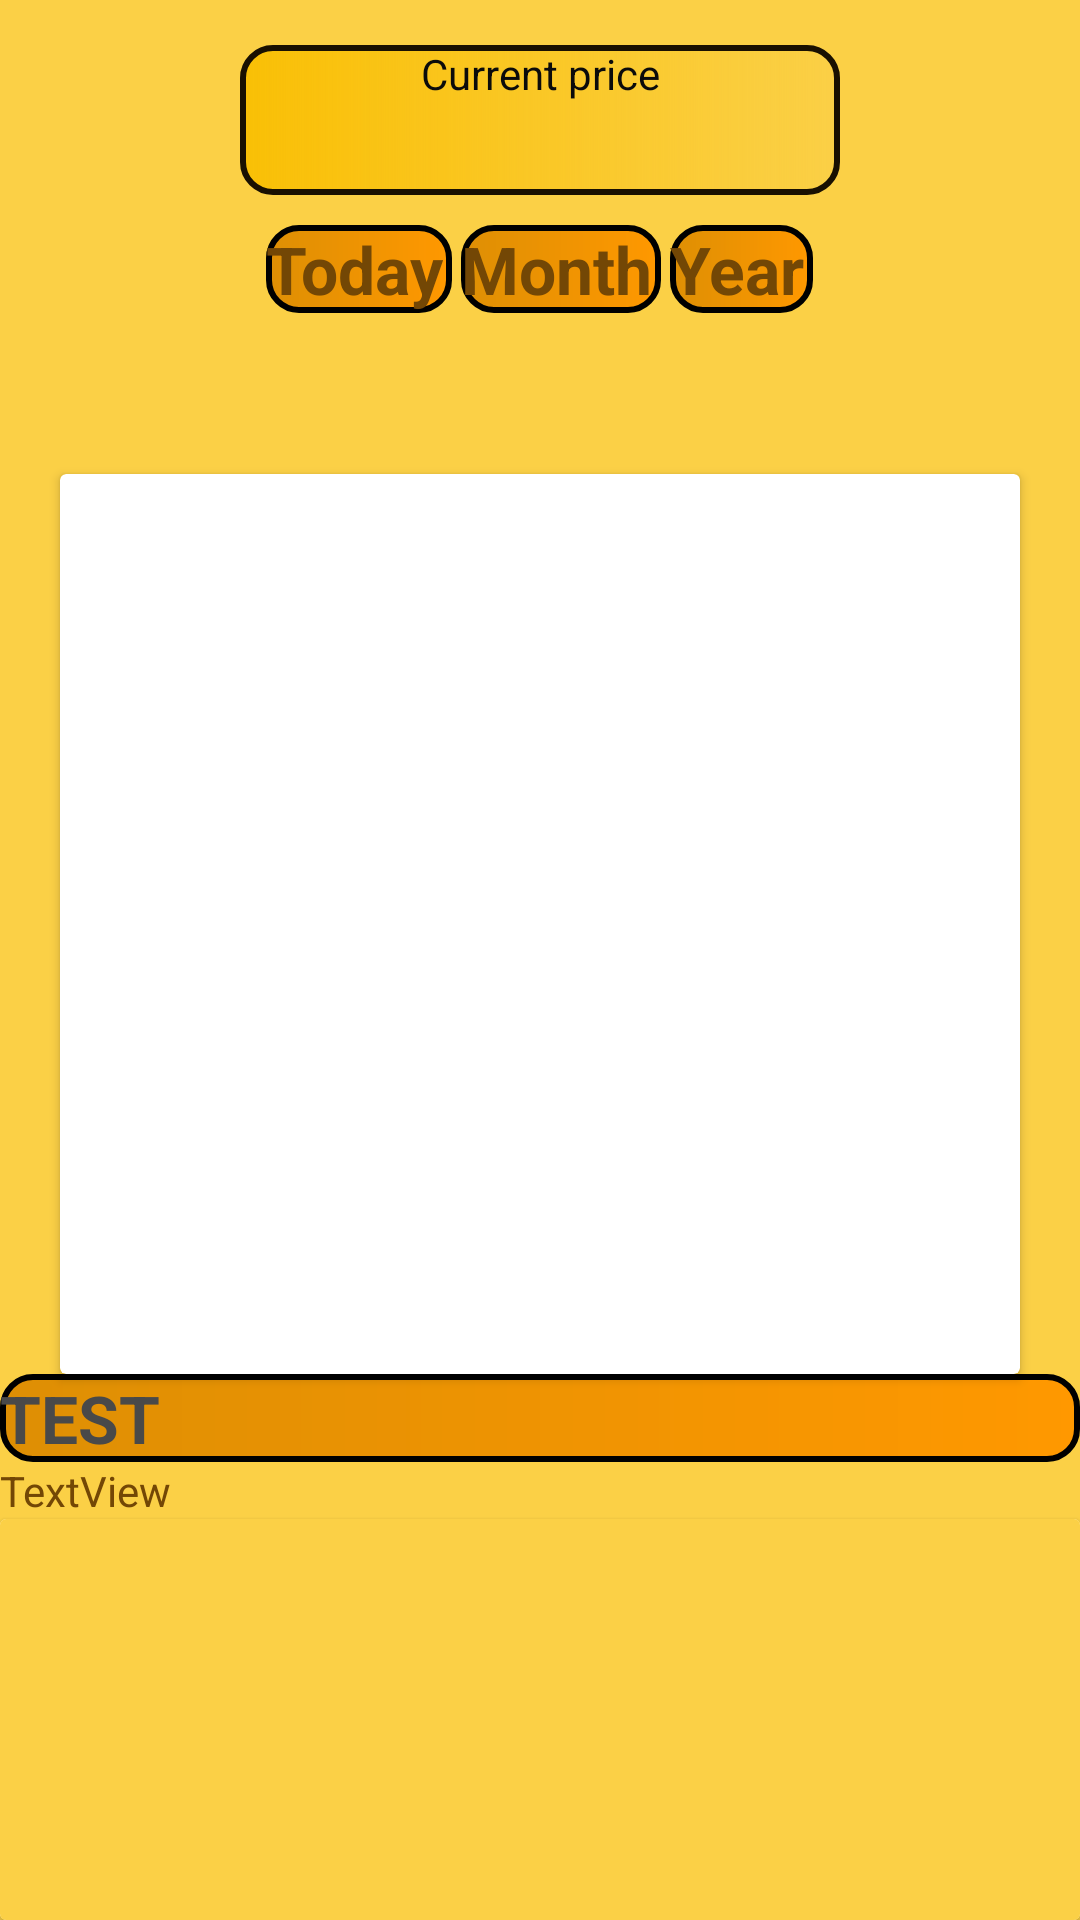

Here is an Android app screen rendered from its layout file. Give the layout XML and the strings, colors and styles it references.
<!-- AndroidManifest.xml: activity theme Theme.EasyEnergy.NoActionBar -->
<!-- res/layout/fragment_main.xml -->
<?xml version="1.0" encoding="utf-8"?>

<LinearLayout xmlns:android="http://schemas.android.com/apk/res/android"
    xmlns:app="http://schemas.android.com/apk/res-auto"
    xmlns:tools="http://schemas.android.com/tools"
    android:layout_width="match_parent"
    android:layout_height="match_parent"
    android:orientation="vertical"
    android:textAlignment="viewStart"
    app:layout_behavior="@string/appbar_scrolling_view_behavior"
    tools:showIn="@layout/app_bar_main">


    <LinearLayout
        android:id="@+id/current_time_layout"
        android:layout_width="200dp"
        android:layout_height="50dp"
        android:layout_gravity="center"
        android:layout_marginTop="15dp"
        android:background="@drawable/current_time_background"
        android:orientation="vertical">

        <TextView
            android:id="@+id/textView4"
            android:layout_width="match_parent"
            android:layout_height="wrap_content"
            android:background="#00FFFFFF"
            android:gravity="center"
            android:text="@string/current_price_text"
            android:textColor="#0B0B0B" />

        <TextView
            android:id="@+id/current_hour_price_text"
            android:layout_width="match_parent"
            android:layout_height="wrap_content"
            android:background="#00FFFFFF"
            android:gravity="center"
            android:textColor="#0B0B0B"
            android:visibility="gone" />
    </LinearLayout>

    <LinearLayout
        android:layout_width="wrap_content"
        android:layout_height="58dp"
        android:layout_gravity="center_horizontal"
        android:layout_marginTop="10dp"
        android:orientation="horizontal">

        <Button
            android:id="@+id/day_button"
            android:layout_width="wrap_content"
            android:layout_height="wrap_content"
            android:layout_marginEnd="3dp"
            android:includeFontPadding="true"
            android:paddingEnd="3dp"
            android:text="@string/today_btn" />

        <Button
            android:id="@+id/month_button"
            android:layout_width="wrap_content"
            android:layout_height="wrap_content"
            android:layout_marginEnd="3dp"
            android:paddingEnd="3dp"
            android:text="@string/month_btn" />

        <Button
            android:id="@+id/year_button"
            android:layout_width="wrap_content"
            android:layout_height="wrap_content"
            android:paddingEnd="3dp"
            android:text="@string/year_btn" />
    </LinearLayout>

    <Spinner
        android:id="@+id/spinner_dropdown"
        android:layout_width="match_parent"
        android:layout_height="48dp"
        android:visibility="gone" />


    <androidx.cardview.widget.CardView
        android:layout_width="match_parent"
        android:layout_height="300dp"
        android:layout_marginStart="20dp"
        android:layout_marginTop="25dp"
        android:layout_marginEnd="20dp">

        <com.github.aachartmodel.aainfographics.aachartcreator.AAChartView
            android:id="@+id/aa_chart_view"
            android:layout_width="match_parent"
            android:layout_height="match_parent"
            android:visibility="gone">

        </com.github.aachartmodel.aainfographics.aachartcreator.AAChartView>


    </androidx.cardview.widget.CardView>

    <Button
        android:id="@+id/button_for_testing"
        android:layout_width="match_parent"
        android:layout_height="wrap_content"
        android:text="TEST"
        android:textColor="@color/dark_grey" />

    <TextView
        android:id="@+id/textView5"
        android:layout_width="match_parent"
        android:layout_height="wrap_content"
        android:text="TextView" />

    <androidx.cardview.widget.CardView
        android:layout_width="match_parent"
        android:layout_height="match_parent">

        <androidx.recyclerview.widget.RecyclerView
            android:id="@+id/day_price_list"
            android:layout_width="match_parent"
            android:layout_height="match_parent"></androidx.recyclerview.widget.RecyclerView>
    </androidx.cardview.widget.CardView>

</LinearLayout>
<!-- res/layout/app_bar_main.xml (included above) -->
<?xml version="1.0" encoding="utf-8"?>

<androidx.coordinatorlayout.widget.CoordinatorLayout
    xmlns:android="http://schemas.android.com/apk/res/android"
    xmlns:app="http://schemas.android.com/apk/res-auto"
    xmlns:tools="http://schemas.android.com/tools"
    android:layout_width="match_parent"
    android:layout_height="match_parent"
    tools:context=".MainActivity">

    <com.google.android.material.appbar.AppBarLayout
        android:layout_width="match_parent"
        android:layout_height="70dp"
        android:theme="@style/Theme.EasyEnergy.NoActionBar">

        <androidx.appcompat.widget.Toolbar
            android:id="@+id/toolBar"
            android:layout_width="match_parent"
            android:layout_height="match_parent" />

    </com.google.android.material.appbar.AppBarLayout>

    <include layout="@layout/content_main"/>




</androidx.coordinatorlayout.widget.CoordinatorLayout>
<!-- res/layout/content_main.xml (included above) -->
<?xml version="1.0" encoding="utf-8"?>

<androidx.constraintlayout.widget.ConstraintLayout xmlns:android="http://schemas.android.com/apk/res/android"
    xmlns:app="http://schemas.android.com/apk/res-auto"
    xmlns:tools="http://schemas.android.com/tools"
    android:layout_width="match_parent"
    android:layout_height="match_parent"
    app:layout_behavior="@string/appbar_scrolling_view_behavior"
    tools:showIn="@layout/app_bar_main">

    <fragment
        android:id="@+id/nav_host_fragment_content_main"
        android:name="androidx.navigation.fragment.NavHostFragment"
        android:layout_width="match_parent"
        android:layout_height="match_parent"
        app:defaultNavHost="true"
        app:layout_constraintLeft_toLeftOf="parent"
        app:layout_constraintRight_toRightOf="parent"
        app:layout_constraintTop_toTopOf="parent"
        app:navGraph="@navigation/app_navigation" />
</androidx.constraintlayout.widget.ConstraintLayout>
<!-- resources referenced by this layout -->
<resources>
  <color name="dark_grey">#494949</color>
  <!-- drawable current_time_background (drawable) -->
  <?xml version="1.0" encoding="utf-8"?>
  
  <shape xmlns:android="http://schemas.android.com/apk/res/android" android:shape="rectangle">
      <stroke android:width="2dp" android:color="#191001"/>
      <corners android:radius="10dp"/>
      <gradient android:startColor="@color/amber"/>
  
  </shape>
  <string name="current_price_text">Current price</string>
  <string name="month_btn">Month</string>
  <string name="today_btn">Today</string>
  <string name="year_btn">Year</string>
  <style name="Theme.EasyEnergy.NoActionBar">
          <item name="windowActionBar">false</item>
          <item name="windowNoTitle">true</item>
          <item name="colorPrimary">@color/no_color</item>
      </style>
  <color name="amber">#f9bf05</color>
  <color name="no_color">#0000ffff</color>
</resources>
